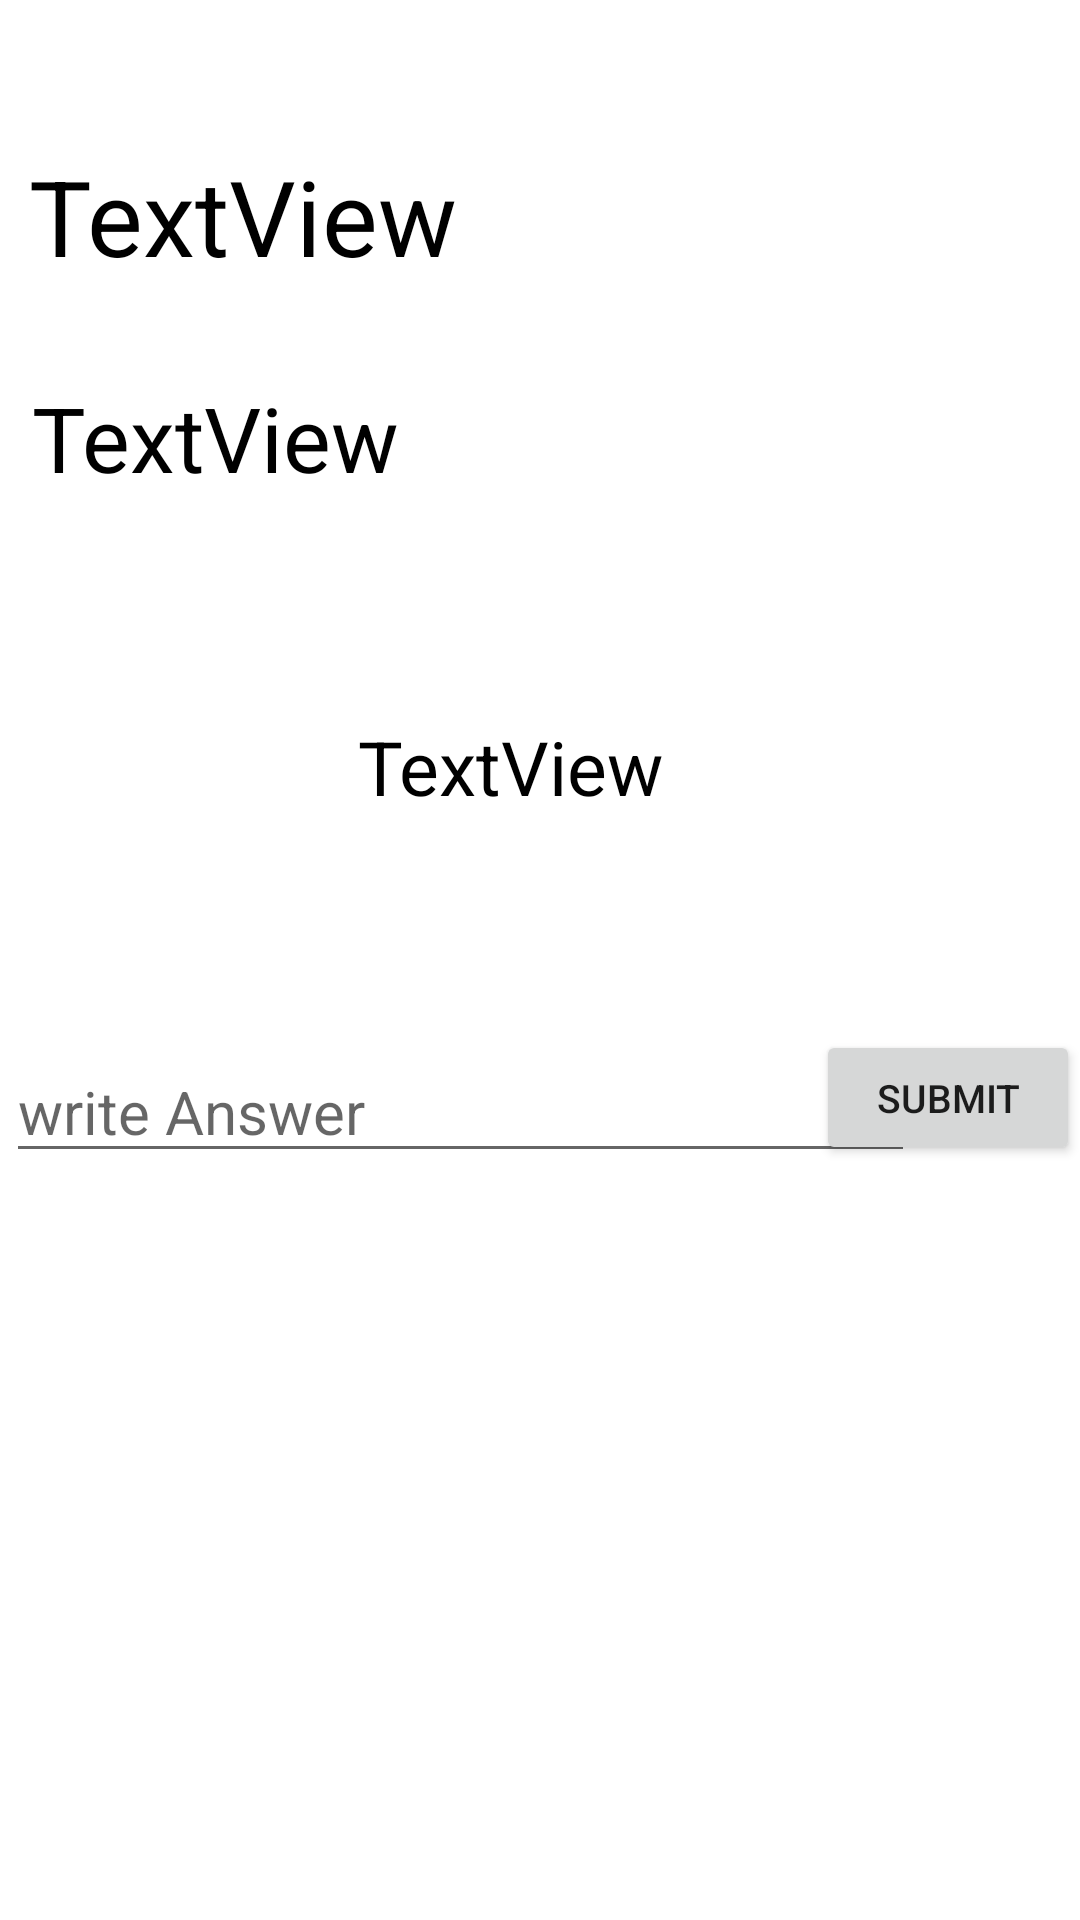

Android layout source for this screen:
<!-- AndroidManifest.xml: application theme Theme.TestNinjaDemo -->
<!-- res/layout/doubtanswer.xml -->
<?xml version="1.0" encoding="utf-8"?>
<androidx.constraintlayout.widget.ConstraintLayout
    xmlns:android="http://schemas.android.com/apk/res/android"
    xmlns:app="http://schemas.android.com/apk/res-auto"
    xmlns:tools="http://schemas.android.com/tools"
    android:layout_width="match_parent"
    android:layout_height="match_parent">


    <TextView
        android:id="@+id/title"
        android:layout_width="wrap_content"
        android:layout_height="wrap_content"
        android:text="TextView"
        android:textSize="35dp"
        android:textColor="@color/black"
        app:layout_constraintBottom_toBottomOf="parent"
        app:layout_constraintEnd_toEndOf="parent"
        app:layout_constraintHorizontal_bias="0.045"
        app:layout_constraintStart_toStartOf="parent"
        app:layout_constraintTop_toTopOf="parent"
        app:layout_constraintVertical_bias="0.082" />

    <TextView
        android:id="@+id/subject"
        android:layout_width="wrap_content"
        android:layout_height="wrap_content"
        android:text="TextView"
        android:textSize="30dp"
        android:textColor="@color/black"
        app:layout_constraintBottom_toBottomOf="parent"
        app:layout_constraintEnd_toEndOf="parent"
        app:layout_constraintHorizontal_bias="0.045"
        app:layout_constraintStart_toStartOf="parent"
        app:layout_constraintTop_toBottomOf="@+id/title"
        app:layout_constraintVertical_bias="0.06" />

    <TextView
        android:id="@+id/description"
        android:layout_width="wrap_content"
        android:layout_height="wrap_content"
        android:text="TextView"
        android:textColor="@color/black"
        android:textSize="25dp"
        app:layout_constraintBottom_toBottomOf="parent"
        app:layout_constraintEnd_toEndOf="parent"
        app:layout_constraintHorizontal_bias="0.462"
        app:layout_constraintStart_toStartOf="parent"
        app:layout_constraintTop_toBottomOf="@+id/subject"
        app:layout_constraintVertical_bias="0.165" />

    <EditText
        android:id="@+id/getanswer"
        android:layout_width="303dp"
        android:layout_height="wrap_content"
        android:hint="write Answer"
        android:textColor="@color/black"
        android:textSize="20dp"
        app:layout_constraintBottom_toBottomOf="parent"
        app:layout_constraintEnd_toEndOf="parent"
        app:layout_constraintHorizontal_bias="0.037"
        app:layout_constraintStart_toStartOf="parent"
        app:layout_constraintTop_toBottomOf="@+id/description"
        app:layout_constraintVertical_bias="0.231" />

    <Button
        android:id="@+id/btnsubmitanswer"
        android:layout_width="wrap_content"
        android:layout_height="45dp"
        android:text="submit"
        android:textSize="13dp"
        app:layout_constraintBottom_toBottomOf="parent"
        app:layout_constraintEnd_toEndOf="parent"
        app:layout_constraintHorizontal_bias="1.0"
        app:layout_constraintStart_toStartOf="parent"
        app:layout_constraintTop_toTopOf="parent"
        app:layout_constraintVertical_bias="0.577" />
</androidx.constraintlayout.widget.ConstraintLayout>
<!-- resources referenced by this layout -->
<resources>
  <color name="black">#FF000000</color>
  <style name="Theme.TestNinjaDemo" parent="Theme.MaterialComponents.DayNight.DarkActionBar">
          
          <item name="colorPrimary">@color/purple_500</item>
          <item name="colorPrimaryVariant">@color/purple_700</item>
          <item name="colorOnPrimary">@color/white</item>
          
          <item name="colorSecondary">@color/teal_200</item>
          <item name="colorSecondaryVariant">@color/teal_700</item>
          <item name="colorOnSecondary">@color/black</item>
          
          <item name="android:statusBarColor" tools:targetApi="l">?attr/colorPrimaryVariant</item>
          
      </style>
  <color name="purple_500">#EA7773</color>
  <color name="purple_700">#EA7773</color>
  <color name="white">#FFFFFFFF</color>
  <color name="teal_200">#FF03DAC5</color>
  <color name="teal_700">#FF018786</color>
</resources>
